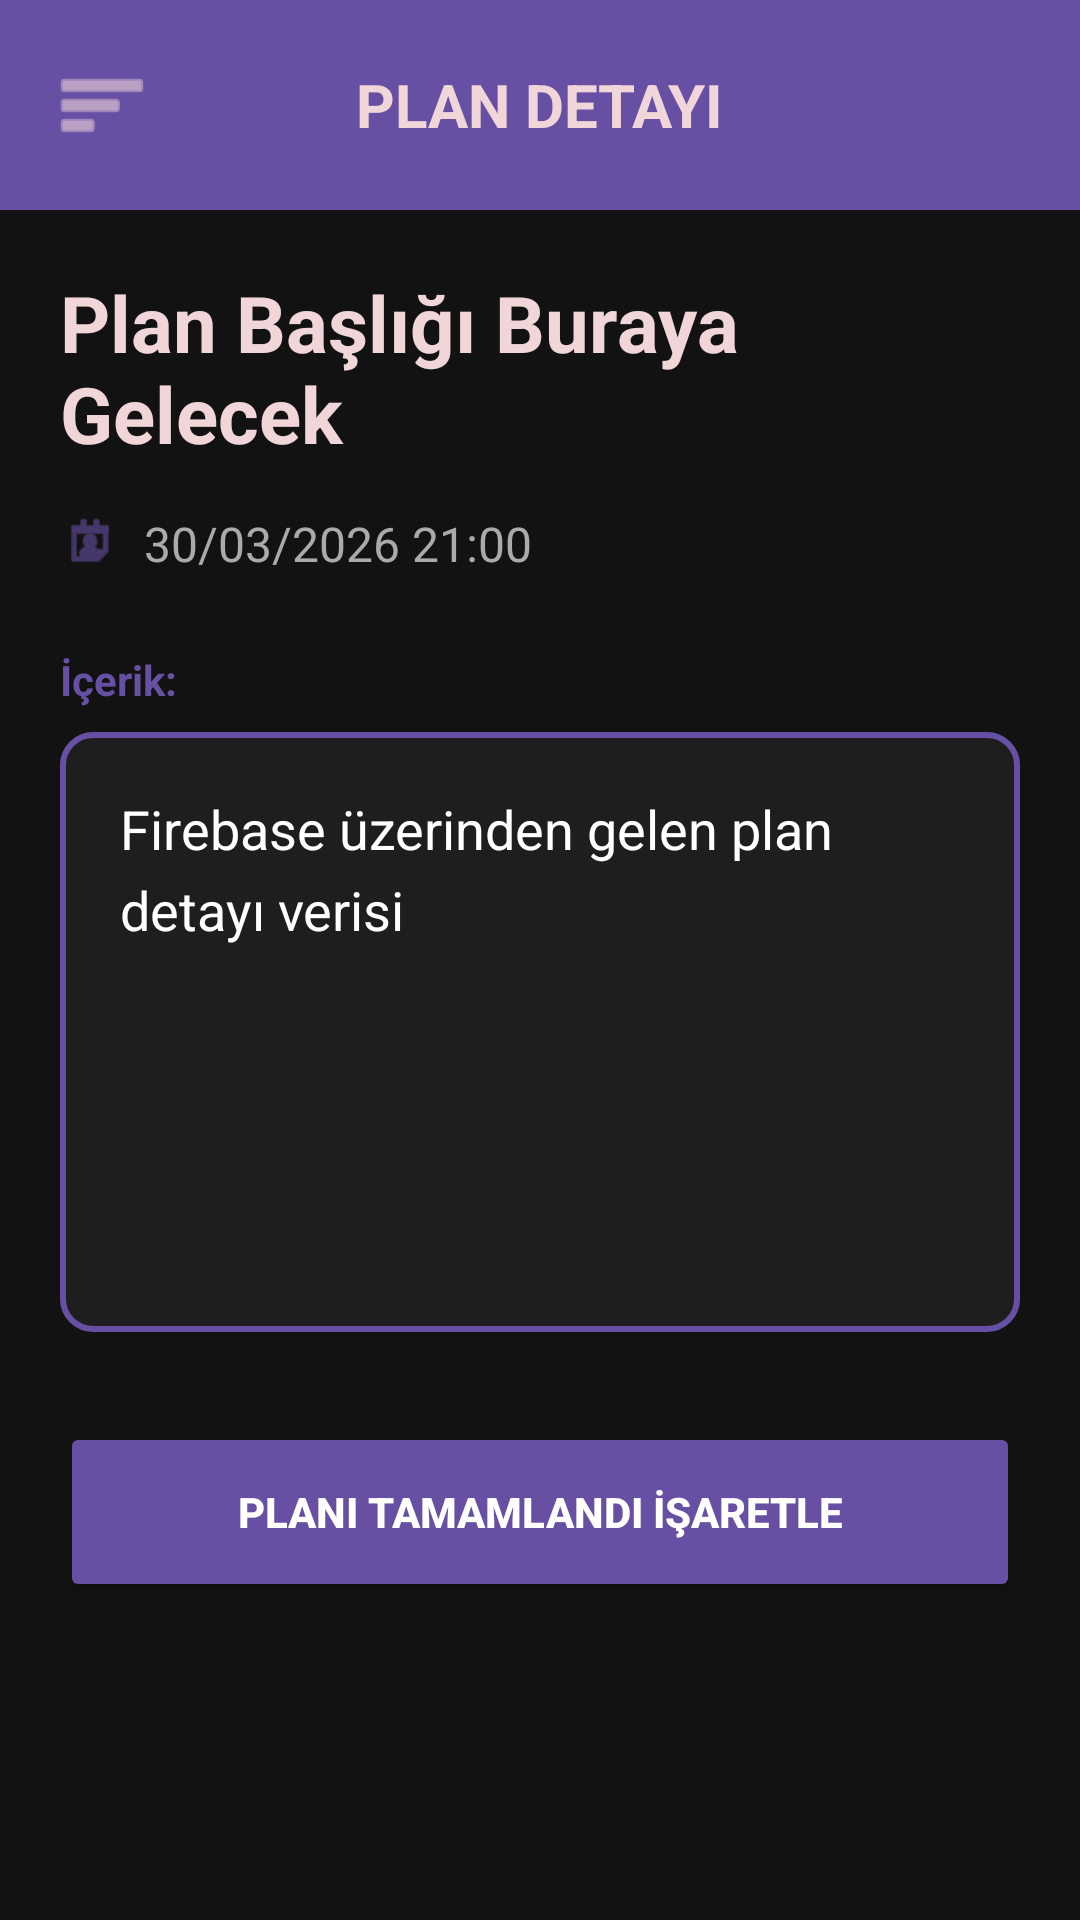

Android layout source for this screen:
<!-- AndroidManifest.xml: application theme Theme.Myplanner -->
<!-- res/layout/activity_plan_details.xml -->
<?xml version="1.0" encoding="utf-8"?>
<androidx.drawerlayout.widget.DrawerLayout
    xmlns:android="http://schemas.android.com/apk/res/android"
    xmlns:app="http://schemas.android.com/apk/res-auto"
    android:id="@+id/drawer_layout_plan_detail"
    android:layout_width="match_parent"
    android:layout_height="match_parent">

    <LinearLayout
        android:layout_width="match_parent"
        android:layout_height="match_parent"
        android:orientation="vertical"
        android:background="#121212">

        <RelativeLayout
            android:layout_width="match_parent"
            android:layout_height="70dp"
            android:background="@color/mor"
            android:padding="10dp">

            <ImageButton
                android:id="@+id/btn_open_menu_plan_detail"
                android:layout_width="48dp"
                android:layout_height="48dp"
                android:layout_alignParentStart="true"
                android:layout_centerVertical="true"
                android:background="?android:attr/selectableItemBackgroundBorderless"
                android:src="@android:drawable/ic_menu_sort_by_size"
                app:tint="@color/pembe"
                android:contentDescription="Menü Aç" />

            <TextView
                android:layout_width="wrap_content"
                android:layout_height="wrap_content"
                android:layout_centerInParent="true"
                android:text="PLAN DETAYI"
                android:textColor="@color/pembe"
                android:textSize="20sp"
                android:textStyle="bold" />
        </RelativeLayout>

        <ScrollView
            android:layout_width="match_parent"
            android:layout_height="match_parent"
            android:padding="20dp">

            <LinearLayout
                android:layout_width="match_parent"
                android:layout_height="wrap_content"
                android:orientation="vertical">

                <TextView
                    android:id="@+id/tv_detail_title"
                    android:layout_width="match_parent"
                    android:layout_height="wrap_content"
                    android:text="Plan Başlığı Buraya Gelecek"
                    android:textColor="@color/pembe"
                    android:textSize="26sp"
                    android:textStyle="bold"
                    android:layout_marginBottom="15dp"/>

                <LinearLayout
                    android:layout_width="match_parent"
                    android:layout_height="wrap_content"
                    android:orientation="horizontal"
                    android:layout_marginBottom="25dp">

                    <ImageView
                        android:layout_width="20dp"
                        android:layout_height="20dp"
                        android:src="@android:drawable/ic_menu_my_calendar"
                        app:tint="@color/mor"
                        android:layout_marginRight="8dp"/>

                    <TextView
                        android:id="@+id/tv_detail_date"
                        android:layout_width="wrap_content"
                        android:layout_height="wrap_content"
                        android:text="30/03/2026 21:00"
                        android:textColor="#AAAAAA"
                        android:textSize="16sp"/>
                </LinearLayout>

                <TextView
                    android:layout_width="wrap_content"
                    android:layout_height="wrap_content"
                    android:text="İçerik:"
                    android:textColor="@color/mor"
                    android:textStyle="bold"
                    android:layout_marginBottom="8dp"/>

                <TextView
                    android:id="@+id/tv_detail_content"
                    android:layout_width="match_parent"
                    android:layout_height="wrap_content"
                    android:minHeight="200dp"
                    android:background="@drawable/edittext_border"
                    android:padding="20dp"
                    android:text="Firebase üzerinden gelen plan detayı verisi"
                    android:textColor="@color/white"
                    android:textSize="18sp"
                    android:lineSpacingExtra="6dp"/>

                <Button
                    android:id="@+id/btn_complete_plan"
                    android:layout_width="match_parent"
                    android:layout_height="60dp"
                    android:layout_marginTop="30dp"
                    android:text="PLANI TAMAMLANDI İŞARETLE"
                    android:backgroundTint="@color/mor"
                    android:textColor="@color/white"
                    android:textStyle="bold" />

            </LinearLayout>
        </ScrollView>
    </LinearLayout>

    <com.google.android.material.navigation.NavigationView
        android:id="@+id/nav_view_plan_detail"
        android:layout_width="wrap_content"
        android:layout_height="match_parent"
        android:layout_gravity="start"
        app:headerLayout="@layout/nav_header"
        app:menu="@menu/main_menu" />

</androidx.drawerlayout.widget.DrawerLayout>
<!-- res/layout/nav_header.xml (included above) -->
<?xml version="1.0" encoding="utf-8"?>
<LinearLayout xmlns:android="http://schemas.android.com/apk/res/android"
    android:layout_width="match_parent"
    android:layout_height="160dp"
    android:background="@color/mor"
    android:gravity="bottom"
    android:orientation="vertical"
    android:padding="16dp"
    android:theme="@style/ThemeOverlay.AppCompat.Dark">

    <ImageView
        android:layout_width="64dp"
        android:layout_height="64dp"
        android:src="@android:drawable/ic_menu_edit" /> <TextView
    android:layout_width="match_parent"
    android:layout_height="wrap_content"
    android:paddingTop="8dp"
    android:text="Gülsüm"
    android:textAppearance="@style/TextAppearance.AppCompat.Body1"
    android:textStyle="bold" />
</LinearLayout>
<!-- resources referenced by this layout -->
<resources>
  <color name="mor">#FF6750A4</color>
  <color name="pembe">#FFF0D6D9</color>
  <color name="white">#FFFFFFFF</color>
  <!-- drawable edittext_border (drawable) -->
  <?xml version="1.0" encoding="utf-8"?>
  <shape xmlns:android="http://schemas.android.com/apk/res/android">
      <solid android:color="#1E1E1E" />
  
      <stroke
          android:width="2dp"
          android:color="@color/mor" />
  
      <corners android:radius="10dp" />
  </shape>
  <style name="Theme.Myplanner" parent="Base.Theme.Myplanner" />
  <style name="Base.Theme.Myplanner" parent="Theme.Material3.DayNight.NoActionBar">
          
          
      </style>
</resources>
